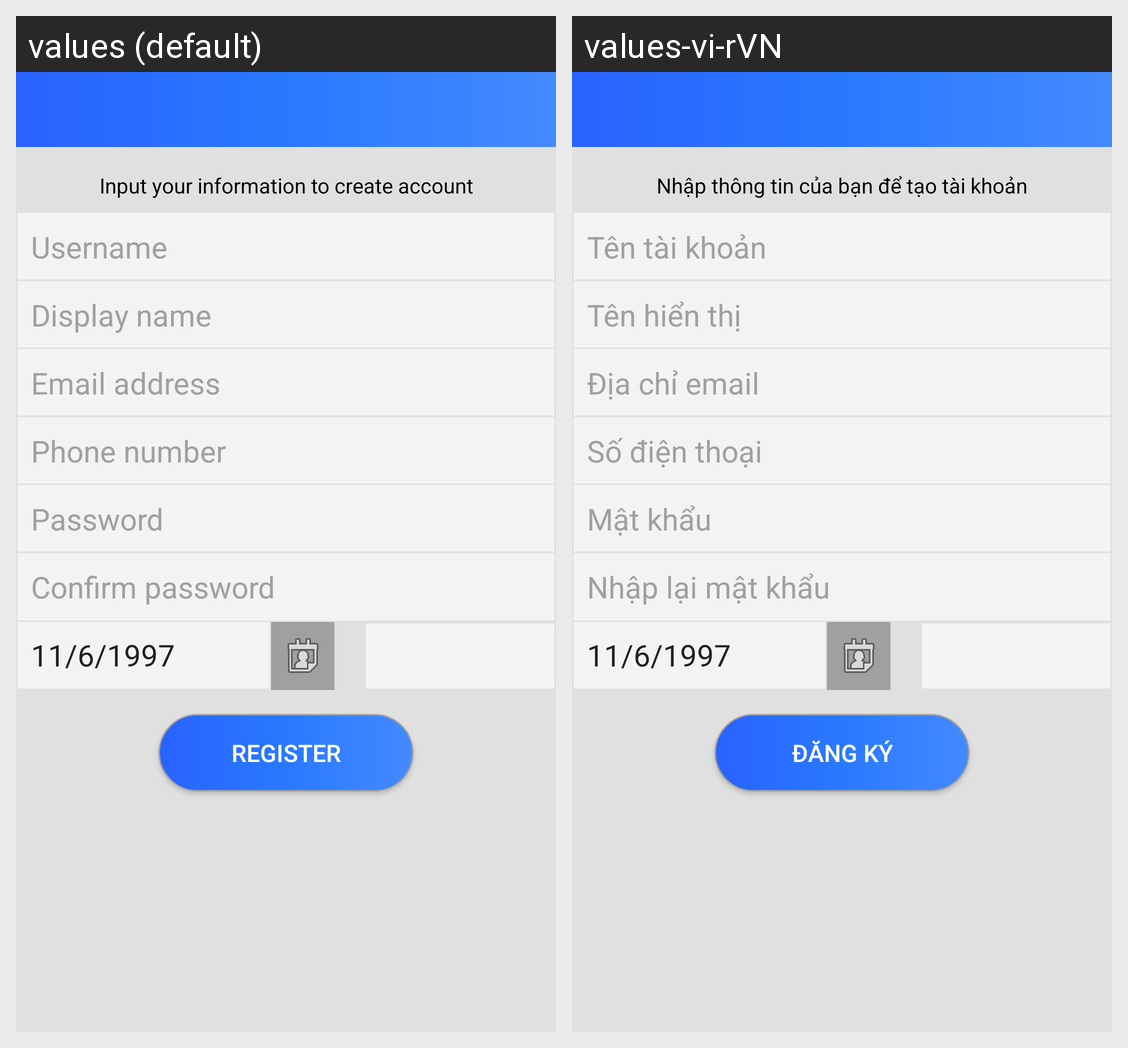

The same Android screen rendered under two of its app's locales, left to right. List the strings drawn on it with the default value and each locale's translation.
Android screen res/layout/activity_register.xml rendered under 2 locales, left to right: values (default), values-vi-rVN. Device: Nexus 5 (rendered at 1080×1920; each locale shown at half size, 540×960, under a caption strip naming it); theme Theme.AppCompat.Light.NoActionBar.
Strings drawn on this screen, with the default value and each locale's value (text and hints the layout hard-codes, and strings that could not be matched under every locale, appear in the picture but are not listed):

hint_register
  values: Input your information to create account
  values-vi-rVN: Nhập thông tin của bạn để tạo tài khoản

hint_username
  values: Username
  values-vi-rVN: Tên tài khoản

hint_displayname
  values: Display name
  values-vi-rVN: Tên hiển thị

hint_emailaddress
  values: Email address
  values-vi-rVN: Địa chỉ email

hint_phoneno
  values: Phone number
  values-vi-rVN: Số điện thoại

hint_password
  values: Password
  values-vi-rVN: Mật khẩu

hint_confirmpass
  values: Confirm password
  values-vi-rVN: Nhập lại mật khẩu

btn_register_text
  values: Register
  values-vi-rVN: Đăng ký
